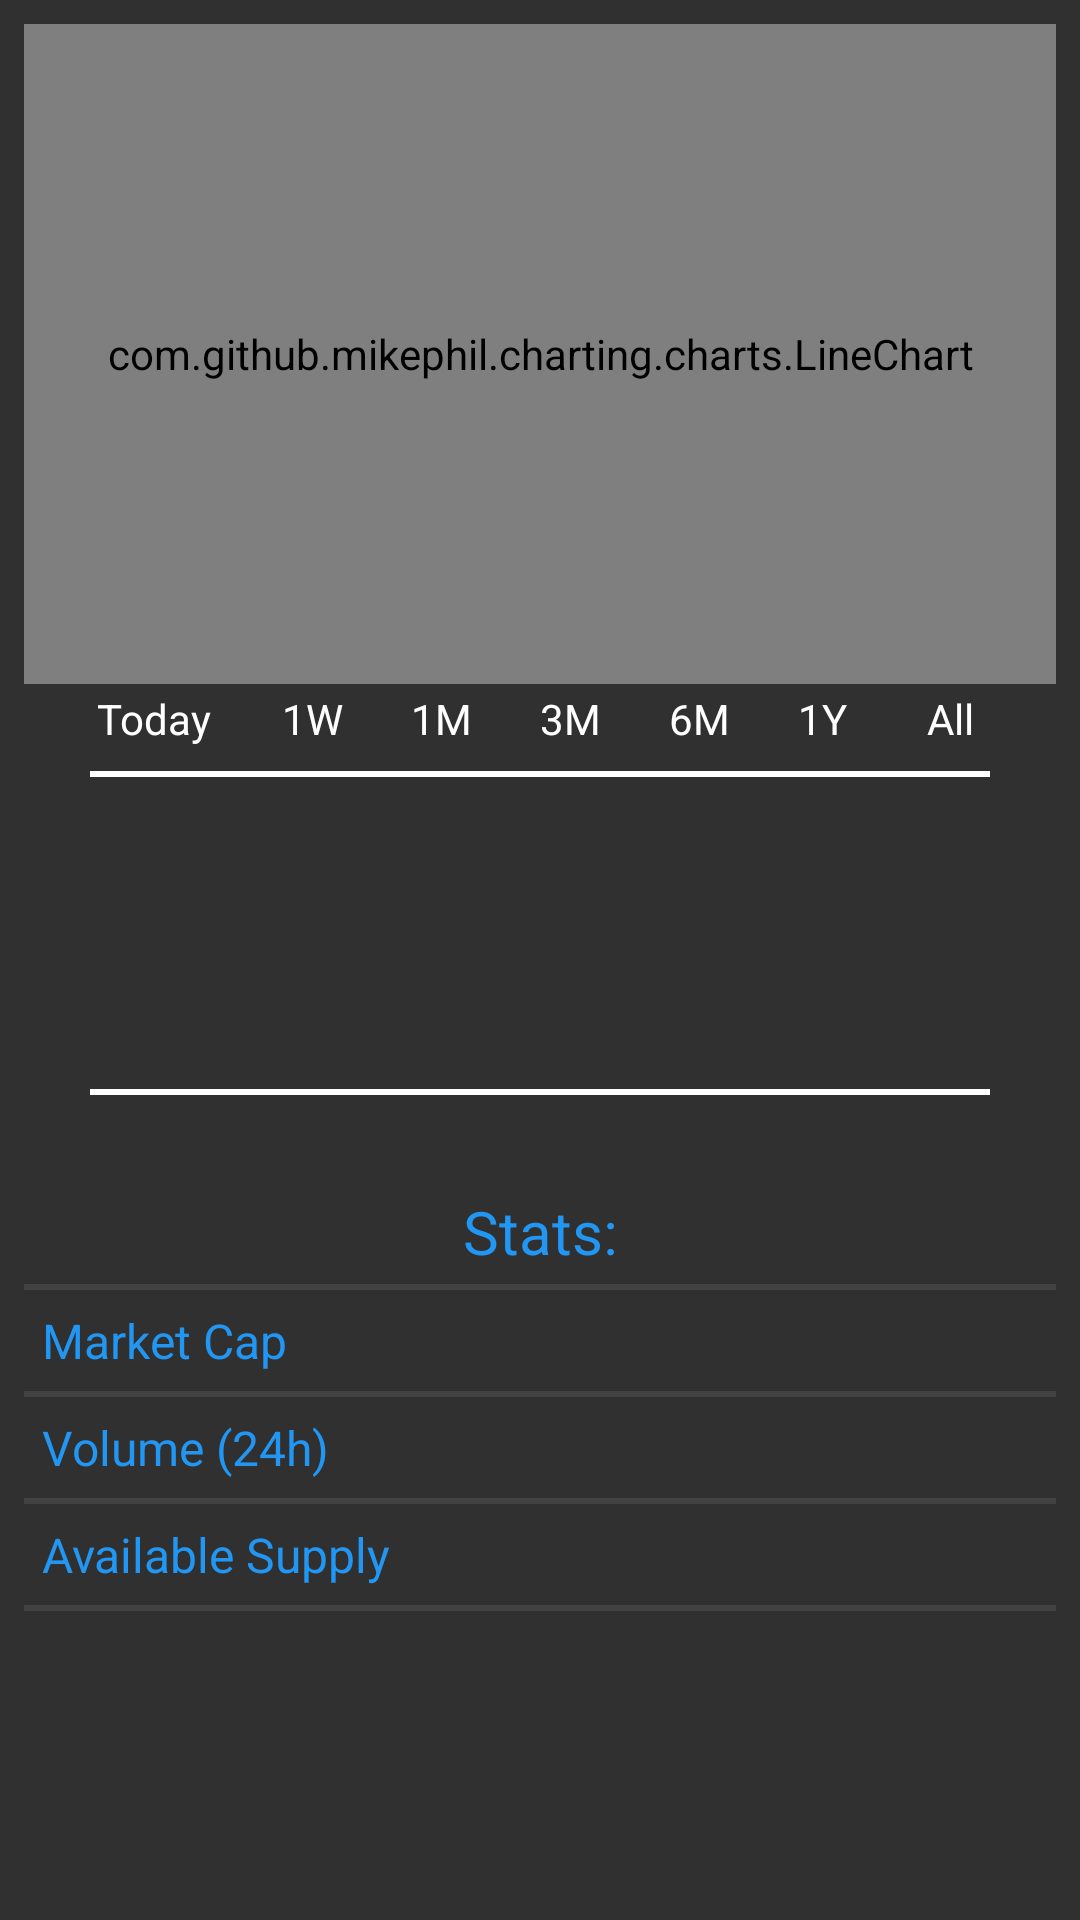

Produce the Android XML layout that renders to this screen, including the resource entries it uses.
<!-- AndroidManifest.xml: application theme AppTheme -->
<!-- res/layout/activity_detail.xml -->
<?xml version="1.0" encoding="utf-8"?>
<ScrollView xmlns:android="http://schemas.android.com/apk/res/android"
            android:layout_width="match_parent"
            android:layout_height="match_parent"
            android:background="@color/colorCard"
            android:orientation="vertical">

    <LinearLayout
        android:layout_width="match_parent"
        android:layout_height="match_parent"
        android:orientation="vertical">

        <LinearLayout
            android:layout_width="match_parent"
            android:layout_height="wrap_content"
            android:layout_gravity="center"
            android:layout_marginLeft="4dp"
            android:layout_marginRight="4dp"
            android:layout_marginTop="4dp"
            android:padding="4dp"
            android:orientation="vertical">


            <LinearLayout
                android:layout_width="match_parent"
                android:layout_height="wrap_content"
                android:orientation="vertical"
                android:paddingBottom="8dp">

                <FrameLayout
                    android:layout_width="match_parent"
                    android:layout_height="wrap_content">

                    <TextView
                        android:id="@+id/tv_error_mess"
                        android:layout_width="wrap_content"
                        android:layout_height="wrap_content"
                        android:layout_gravity="center"
                        android:text="@string/eror_mess"
                        android:textSize="16sp"/>

                    <TextView
                        android:id="@+id/tv_history_no"
                        android:layout_width="wrap_content"
                        android:layout_height="wrap_content"
                        android:layout_gravity="center"
                        android:text="@string/history_no"
                        android:textSize="20sp"/>

                    <ProgressBar
                        android:id="@+id/pb_chart"
                        android:layout_width="wrap_content"
                        android:layout_height="wrap_content"
                        android:layout_gravity="center"/>

                    <com.github.mikephil.charting.charts.LineChart
                        android:id="@+id/lc_line_chart"
                        android:layout_width="match_parent"
                        android:layout_height="220dp"
                        android:padding="4dp"/>

                </FrameLayout>

                <LinearLayout
                    android:layout_width="match_parent"
                    android:layout_height="wrap_content"
                    android:layout_marginTop="2dp"
                    android:orientation="horizontal">

                    <TextView
                        android:id="@+id/tv_today"
                        android:layout_width="0dp"
                        android:layout_height="wrap_content"
                        android:layout_weight="2"
                        android:gravity="center"
                        android:text="@string/today"/>

                    <TextView
                        android:id="@+id/tv_1w"
                        android:layout_width="0dp"
                        android:layout_height="wrap_content"
                        android:layout_weight="1"
                        android:text="@string/week1"/>

                    <TextView
                        android:id="@+id/tv_1m"
                        android:layout_width="0dp"
                        android:layout_height="wrap_content"
                        android:layout_weight="1"
                        android:text="@string/month1"/>

                    <TextView
                        android:id="@+id/tv_3m"
                        android:layout_width="0dp"
                        android:layout_height="wrap_content"
                        android:layout_weight="1"
                        android:text="@string/month3"/>

                    <TextView
                        android:id="@+id/tv_6m"
                        android:layout_width="0dp"
                        android:layout_height="wrap_content"
                        android:layout_weight="1"
                        android:text="@string/month6"/>

                    <TextView
                        android:id="@+id/tv_1y"
                        android:layout_width="0dp"
                        android:layout_height="wrap_content"
                        android:layout_weight="1"
                        android:text="@string/year1"/>

                    <TextView
                        android:id="@+id/tv_all"
                        android:layout_width="0dp"
                        android:layout_height="wrap_content"
                        android:layout_weight="1"
                        android:text="@string/all"/>
                </LinearLayout>

                <View
                    android:layout_width="300dp"
                    android:layout_height="2dp"
                    android:layout_gravity="center"
                    android:layout_marginTop="8dp"
                    android:background="@color/colorWhite"/>


                <TextView
                    android:id="@+id/tv_price"
                    android:layout_width="match_parent"
                    android:layout_height="wrap_content"
                    android:layout_marginTop="26dp"
                    android:gravity="center"
                    android:textSize="32sp"/>

                <TextView
                    android:id="@+id/tv_perc"
                    android:layout_width="match_parent"
                    android:layout_height="wrap_content"
                    android:gravity="center"/>
            </LinearLayout>
            <View
                android:layout_width="300dp"
                android:layout_height="2dp"
                android:layout_gravity="center"
                android:layout_marginTop="8dp"
                android:background="@color/colorWhite"/>

        </LinearLayout>

        <LinearLayout
            android:layout_width="match_parent"
            android:layout_height="wrap_content"
            android:layout_marginTop="20dp"
            android:orientation="vertical"
            android:padding="8dp">

            <TextView
                android:layout_width="match_parent"
                android:layout_height="wrap_content"
                android:gravity="center"
                android:text="@string/rates"
                android:textColor="@color/colorBlue"
                android:textSize="20sp"/>
            <View
                android:layout_width="match_parent"
                android:layout_height="2dp"
                android:background="@color/colorBackground"
                android:padding="4dp"
                android:layout_marginTop="4dp"/>


            <LinearLayout
                android:layout_width="match_parent"
                android:layout_height="wrap_content"
                android:orientation="horizontal"
                android:padding="6dp">

                <TextView
                    android:id="@+id/tv_name_market_cap"
                    android:layout_width="0dp"
                    android:layout_height="wrap_content"
                    android:layout_weight="1"
                    android:gravity="left"
                    android:text="@string/market_cap"
                    android:textColor="@color/colorBlue"
                    android:textSize="16sp"/>

                <TextView
                    android:id="@+id/tv_value_market_cap"
                    android:layout_width="0dp"
                    android:layout_height="wrap_content"
                    android:layout_weight="1"
                    android:gravity="right"
                    android:textSize="16sp"/>
            </LinearLayout>

            <View
                android:layout_width="match_parent"
                android:layout_height="2dp"
                android:background="@color/colorBackground"
                android:padding="4dp"/>

            <LinearLayout
                android:layout_width="match_parent"
                android:layout_height="wrap_content"
                android:orientation="horizontal"
                android:padding="6dp">

                <TextView
                    android:id="@+id/tv_name_volume24"
                    android:layout_width="0dp"
                    android:layout_height="wrap_content"
                    android:layout_weight="1"
                    android:gravity="left"
                    android:text="@string/volume_24h"
                    android:textColor="@color/colorBlue"
                    android:textSize="16sp"/>

                <TextView
                    android:id="@+id/tv_volume24"
                    android:layout_width="0dp"
                    android:layout_height="wrap_content"
                    android:layout_weight="1"
                    android:gravity="right"
                    android:textSize="16sp"/>
            </LinearLayout>

            <View
                android:layout_width="match_parent"
                android:layout_height="2dp"
                android:background="@color/colorBackground"
                android:padding="4dp"/>

            <LinearLayout
                android:layout_width="match_parent"
                android:layout_height="wrap_content"
                android:orientation="horizontal"
                android:padding="6dp">

                <TextView
                    android:id="@+id/tv_name_supply"
                    android:layout_width="0dp"
                    android:layout_height="wrap_content"
                    android:layout_weight="1"
                    android:gravity="left"
                    android:text="@string/supply"
                    android:textColor="@color/colorBlue"
                    android:textSize="16sp"/>

                <TextView
                    android:id="@+id/tv_supply_value"
                    android:layout_width="0dp"
                    android:layout_height="wrap_content"
                    android:layout_weight="1"
                    android:gravity="right"
                    android:textSize="16sp"/>
            </LinearLayout>
            <View
                android:layout_width="match_parent"
                android:layout_height="2dp"
                android:background="@color/colorBackground"
                android:padding="4dp"/>
        </LinearLayout>
    </LinearLayout>

</ScrollView>
<!-- resources referenced by this layout -->
<resources>
  <color name="colorBackground">#424242</color>
  <color name="colorBlue">#2196f3</color>
  <color name="colorCard">#303030</color>
  <color name="colorWhite">#ffffff</color>
  <string name="all">All</string>
  <string name="eror_mess">Connection Error :(</string>
  <string name="history_no">This currency has no history yet :(</string>
  <string name="market_cap">Market Cap</string>
  <string name="month1">1M</string>
  <string name="month3">3M</string>
  <string name="month6">6M</string>
  <string name="rates">Stats:</string>
  <string name="supply">Available Supply</string>
  <string name="today">Today</string>
  <string name="volume_24h">Volume (24h)</string>
  <string name="week1">1W</string>
  <string name="year1">1Y</string>
  <style name="AppTheme" parent="Theme.AppCompat.Light.DarkActionBar">
          
          <item name="colorPrimary">@color/colorPrimary</item>
          <item name="colorPrimaryDark">@color/colorPrimaryDark</item>
          <item name="colorAccent">@color/colorAccent</item>
         <item name="actionMenuTextColor">@color/colorBlue</item>
  
  
          
          <item name="android:textColor">@color/colorWhite</item>
  
          
          <item name="android:itemBackground">@color/colorCard</item>
      </style>
  <color name="colorPrimary">#212121</color>
  <color name="colorPrimaryDark">#212121</color>
  <color name="colorAccent">#FF4081</color>
</resources>
